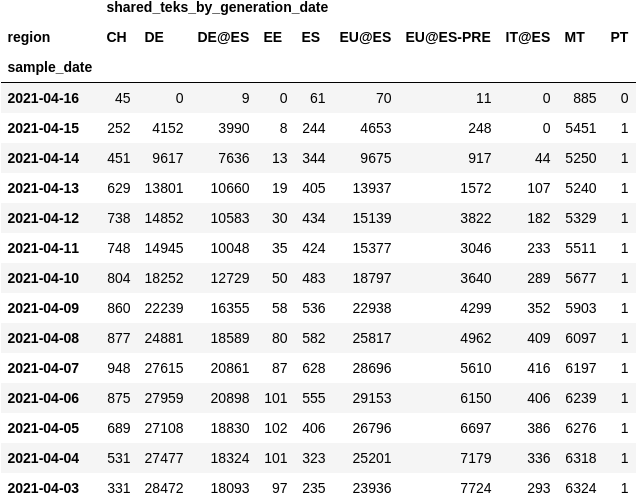

Data behind this chart, as committed beside it:
, shared_teks_by_generation_date, shared_teks_by_generation_date, shared_teks_by_generation_date, shared_teks_by_generation_date, shared_teks_by_generation_date, shared_teks_by_generation_date, shared_teks_by_generation_date, shared_teks_by_generation_date, shared_teks_by_generation_date, shared_teks_by_generation_date
region, CH, DE, DE@ES, EE, ES, EU@ES, EU@ES-PRE, IT@ES, MT, PT
sample_date, , , , , , , , , , 
2021-04-16, 45, 0, 9, 0, 61, 70, 11, 0, 885, 0
2021-04-15, 252, 4152, 3990, 8, 244, 4653, 248, 0, 5451, 1
2021-04-14, 451, 9617, 7636, 13, 344, 9675, 917, 44, 5250, 1
2021-04-13, 629, 13801, 10660, 19, 405, 13937, 1572, 107, 5240, 1
2021-04-12, 738, 14852, 10583, 30, 434, 15139, 3822, 182, 5329, 1
2021-04-11, 748, 14945, 10048, 35, 424, 15377, 3046, 233, 5511, 1
2021-04-10, 804, 18252, 12729, 50, 483, 18797, 3640, 289, 5677, 1
2021-04-09, 860, 22239, 16355, 58, 536, 22938, 4299, 352, 5903, 1
2021-04-08, 877, 24881, 18589, 80, 582, 25817, 4962, 409, 6097, 1
2021-04-07, 948, 27615, 20861, 87, 628, 28696, 5610, 416, 6197, 1
2021-04-06, 875, 27959, 20898, 101, 555, 29153, 6150, 406, 6239, 1
2021-04-05, 689, 27108, 18830, 102, 406, 26796, 6697, 386, 6276, 1
2021-04-04, 531, 27477, 18324, 101, 323, 25201, 7179, 336, 6318, 1
2021-04-03, 331, 28472, 18093, 97, 235, 23936, 7724, 293, 6324, 1
